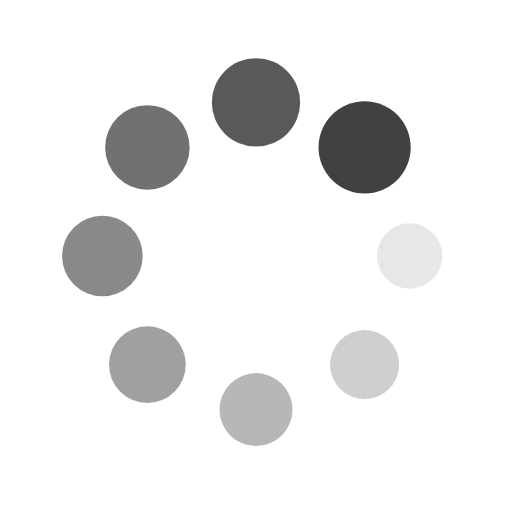
t = 0.00 s
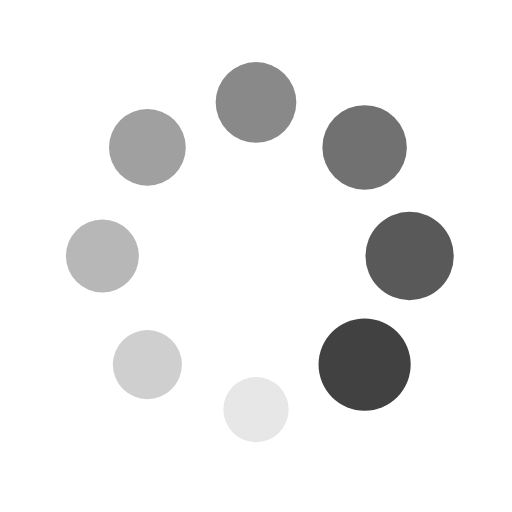
t = 0.25 s
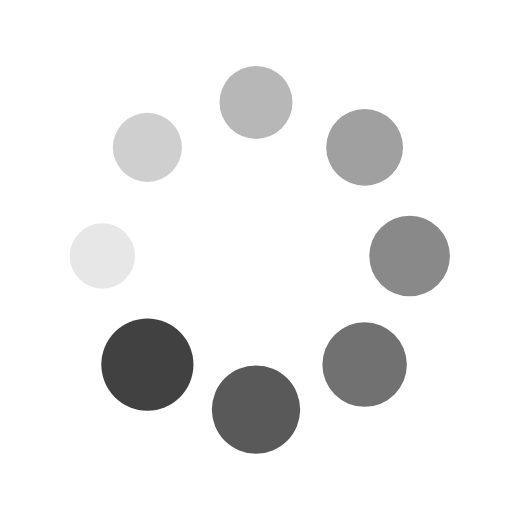
t = 0.50 s
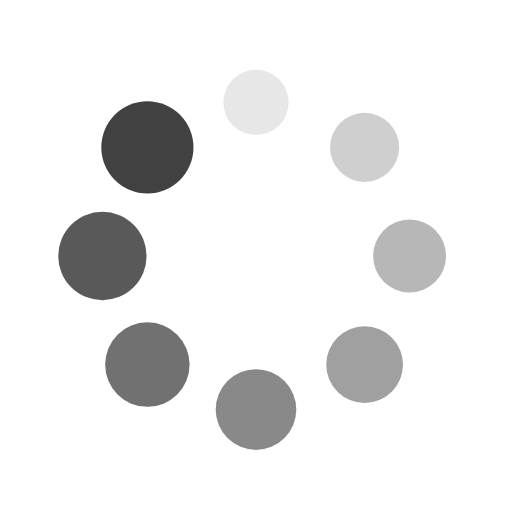
t = 0.75 s

The animated SVG that drew these frames (rendered in a browser with its animation timeline set to each time). Animation: 16 SMIL elements (animate=8,animateTransform=8); one cycle of 1.00 s, repeats indefinitely.

<?xml version="1.0" encoding="utf-8"?>
<svg xmlns="http://www.w3.org/2000/svg" xmlns:xlink="http://www.w3.org/1999/xlink" style="margin: auto; background: none; display: block; shape-rendering: auto;" width="200px" height="200px" viewBox="0 0 100 100" preserveAspectRatio="xMidYMid">
<g transform="translate(80,50)">
<g transform="rotate(0)">
<circle cx="0" cy="0" r="6" fill="#414141" fill-opacity="1">
  <animateTransform attributeName="transform" type="scale" begin="-0.875s" values="1.5 1.5;1 1" keyTimes="0;1" dur="1s" repeatCount="indefinite"></animateTransform>
  <animate attributeName="fill-opacity" keyTimes="0;1" dur="1s" repeatCount="indefinite" values="1;0" begin="-0.875s"></animate>
</circle>
</g>
</g><g transform="translate(71.21320343559643,71.21320343559643)">
<g transform="rotate(45)">
<circle cx="0" cy="0" r="6" fill="#414141" fill-opacity="0.875">
  <animateTransform attributeName="transform" type="scale" begin="-0.75s" values="1.5 1.5;1 1" keyTimes="0;1" dur="1s" repeatCount="indefinite"></animateTransform>
  <animate attributeName="fill-opacity" keyTimes="0;1" dur="1s" repeatCount="indefinite" values="1;0" begin="-0.75s"></animate>
</circle>
</g>
</g><g transform="translate(50,80)">
<g transform="rotate(90)">
<circle cx="0" cy="0" r="6" fill="#414141" fill-opacity="0.75">
  <animateTransform attributeName="transform" type="scale" begin="-0.625s" values="1.5 1.5;1 1" keyTimes="0;1" dur="1s" repeatCount="indefinite"></animateTransform>
  <animate attributeName="fill-opacity" keyTimes="0;1" dur="1s" repeatCount="indefinite" values="1;0" begin="-0.625s"></animate>
</circle>
</g>
</g><g transform="translate(28.786796564403577,71.21320343559643)">
<g transform="rotate(135)">
<circle cx="0" cy="0" r="6" fill="#414141" fill-opacity="0.625">
  <animateTransform attributeName="transform" type="scale" begin="-0.5s" values="1.5 1.5;1 1" keyTimes="0;1" dur="1s" repeatCount="indefinite"></animateTransform>
  <animate attributeName="fill-opacity" keyTimes="0;1" dur="1s" repeatCount="indefinite" values="1;0" begin="-0.5s"></animate>
</circle>
</g>
</g><g transform="translate(20,50.00000000000001)">
<g transform="rotate(180)">
<circle cx="0" cy="0" r="6" fill="#414141" fill-opacity="0.5">
  <animateTransform attributeName="transform" type="scale" begin="-0.375s" values="1.5 1.5;1 1" keyTimes="0;1" dur="1s" repeatCount="indefinite"></animateTransform>
  <animate attributeName="fill-opacity" keyTimes="0;1" dur="1s" repeatCount="indefinite" values="1;0" begin="-0.375s"></animate>
</circle>
</g>
</g><g transform="translate(28.78679656440357,28.786796564403577)">
<g transform="rotate(225)">
<circle cx="0" cy="0" r="6" fill="#414141" fill-opacity="0.375">
  <animateTransform attributeName="transform" type="scale" begin="-0.25s" values="1.5 1.5;1 1" keyTimes="0;1" dur="1s" repeatCount="indefinite"></animateTransform>
  <animate attributeName="fill-opacity" keyTimes="0;1" dur="1s" repeatCount="indefinite" values="1;0" begin="-0.25s"></animate>
</circle>
</g>
</g><g transform="translate(49.99999999999999,20)">
<g transform="rotate(270)">
<circle cx="0" cy="0" r="6" fill="#414141" fill-opacity="0.25">
  <animateTransform attributeName="transform" type="scale" begin="-0.125s" values="1.5 1.5;1 1" keyTimes="0;1" dur="1s" repeatCount="indefinite"></animateTransform>
  <animate attributeName="fill-opacity" keyTimes="0;1" dur="1s" repeatCount="indefinite" values="1;0" begin="-0.125s"></animate>
</circle>
</g>
</g><g transform="translate(71.21320343559643,28.78679656440357)">
<g transform="rotate(315)">
<circle cx="0" cy="0" r="6" fill="#414141" fill-opacity="0.125">
  <animateTransform attributeName="transform" type="scale" begin="0s" values="1.5 1.5;1 1" keyTimes="0;1" dur="1s" repeatCount="indefinite"></animateTransform>
  <animate attributeName="fill-opacity" keyTimes="0;1" dur="1s" repeatCount="indefinite" values="1;0" begin="0s"></animate>
</circle>
</g>
</g>
<!-- [ldio] generated by https://loading.io/ --></svg>